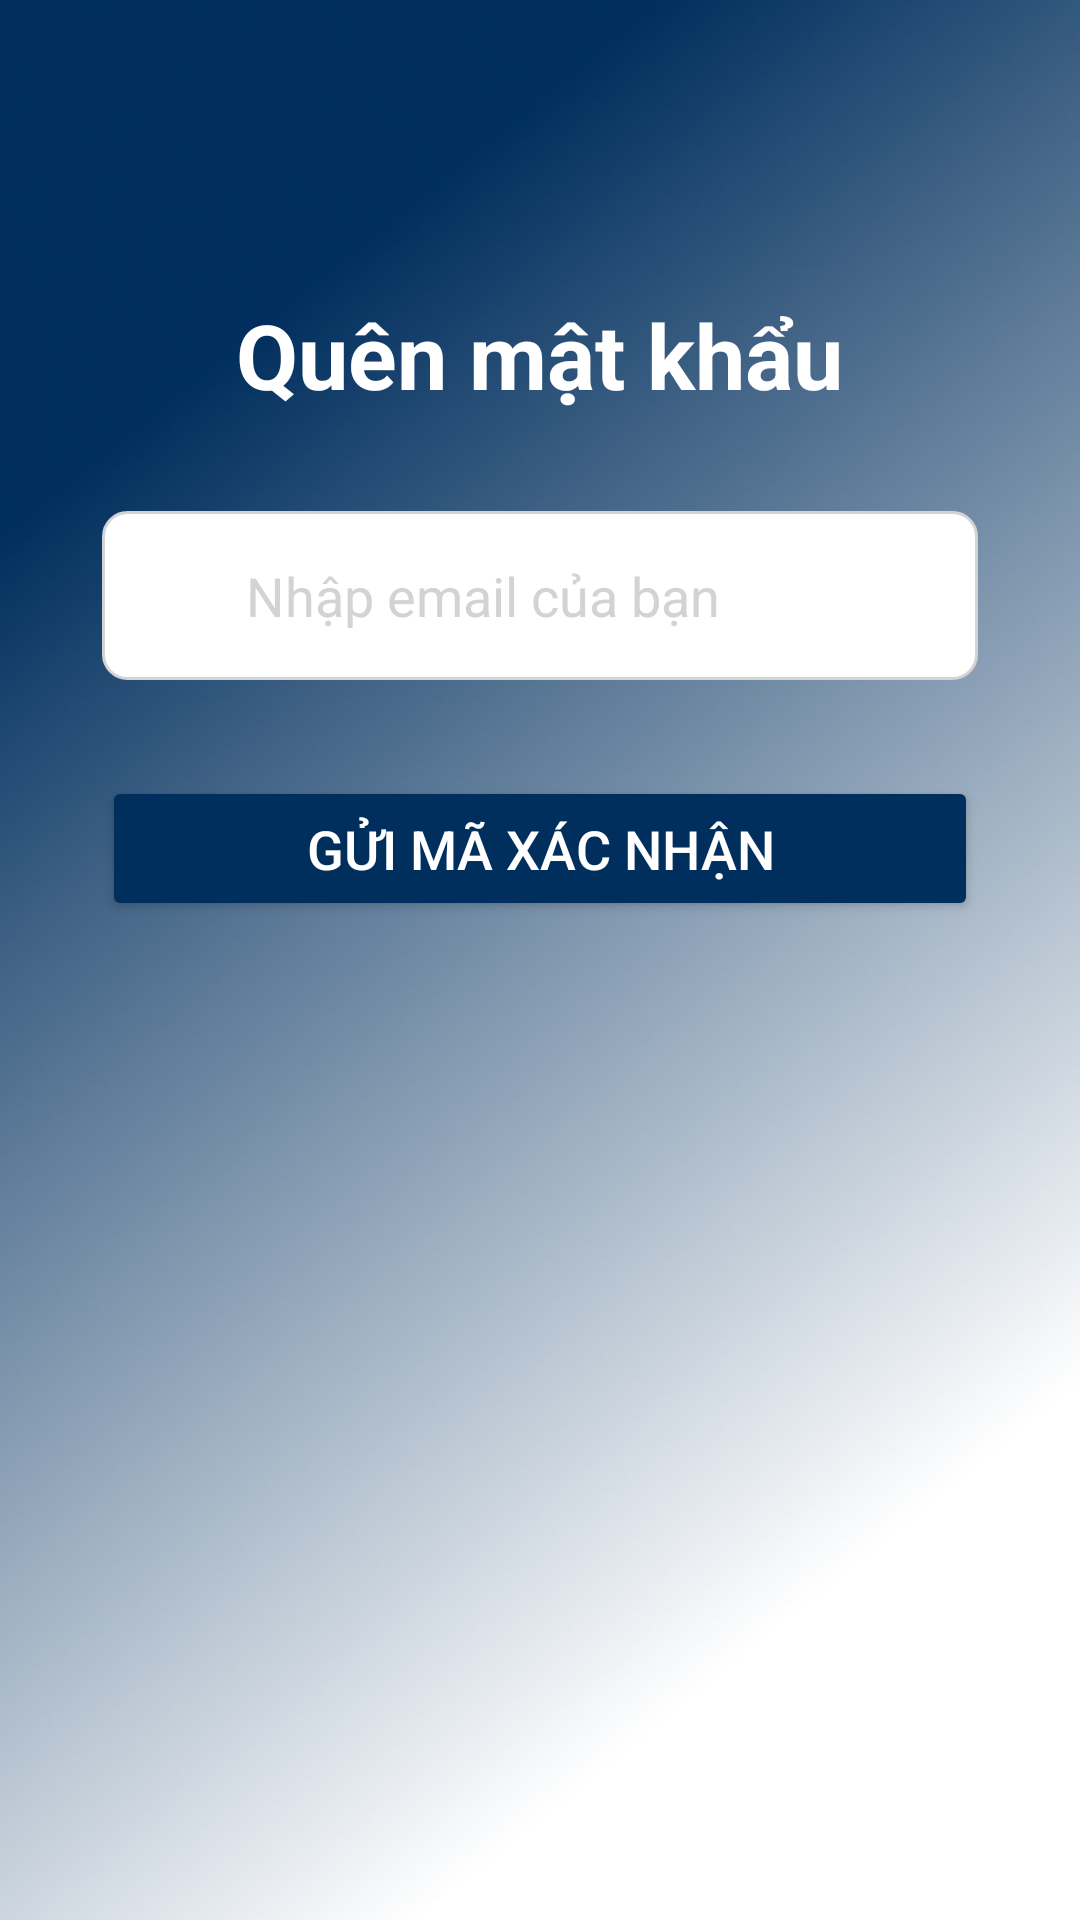

Write the Android layout XML for this screen, with the resource values it uses.
<!-- AndroidManifest.xml: application theme Theme.HealthCareSystem -->
<!-- res/layout/forgot_password.xml -->
<?xml version="1.0" encoding="utf-8"?>
<ScrollView xmlns:android="http://schemas.android.com/apk/res/android"
    android:id="@+id/main_forgot_password"
    android:layout_width="match_parent"
    android:layout_height="match_parent"
    android:background="@drawable/background_gopark"
    android:padding="24dp">

    <LinearLayout
        android:layout_width="match_parent"
        android:layout_height="wrap_content"
        android:gravity="center_horizontal"
        android:orientation="vertical"
        android:padding="10dp">

        
        <ImageButton
            android:id="@+id/returnButton"
            android:layout_width="48dp"
            android:layout_height="48dp"
            android:layout_gravity="start"
            android:background="?attr/selectableItemBackgroundBorderless"
            android:contentDescription="Quay lại"
            android:src="@drawable/arrow_back" />

        
        <TextView
            android:layout_width="wrap_content"
            android:layout_height="wrap_content"
            android:layout_marginTop="16dp"
            android:text="Quên mật khẩu"
            android:textColor="@color/white"
            android:textSize="30sp"
            android:textStyle="bold" />

        
        <LinearLayout
            android:layout_width="match_parent"
            android:layout_height="wrap_content"
            android:layout_marginTop="32dp"
            android:background="@drawable/edit_text_background"
            android:gravity="center_vertical"
            android:orientation="horizontal"
            android:paddingHorizontal="12dp"
            android:paddingVertical="8dp">

            <ImageView
                android:layout_width="16dp"
                android:layout_height="16dp"
                android:layout_marginEnd="12dp"
                android:contentDescription="Email Icon"
                android:src="@drawable/baseline_email_24" />

            <EditText
                android:id="@+id/email"
                android:layout_width="0dp"
                android:layout_height="wrap_content"
                android:layout_weight="1"
                android:background="@android:color/transparent"
                android:hint="Nhập email của bạn"
                android:inputType="textEmailAddress"
                android:padding="8dp"
                android:textColor="@color/black"
                android:textColorHint="@color/gray" />
        </LinearLayout>

        
        <Button
            android:id="@+id/sendOtpBtn"
            android:layout_width="match_parent"
            android:layout_height="wrap_content"
            android:layout_marginTop="32dp"
            android:backgroundTint="@color/blueblack"
            android:paddingVertical="12dp"
            android:text="Gửi mã xác nhận"
            android:textColor="@color/white"
            android:textSize="18sp" />

    </LinearLayout>
</ScrollView>
<!-- resources referenced by this layout -->
<resources>
  <color name="black">#FF000000</color>
  <color name="blueblack">#002E5D</color>
  <color name="gray">#D3D3D3</color>
  <color name="white">#FFFFFFFF</color>
  <!-- drawable background_gopark: png bitmap (drawable, 241016 bytes) -->
  <!-- drawable edit_text_background (drawable) -->
  <shape xmlns:android="http://schemas.android.com/apk/res/android"
      android:shape="rectangle">
      <solid android:color="@android:color/white" />
      <stroke
          android:width="1dp"
          android:color="@color/gray" />
      <corners android:radius="8dp" />
  </shape>
  <style name="Theme.HealthCareSystem" parent="Base.Theme.HealthCareSystem" />
  <style name="Base.Theme.HealthCareSystem" parent="Theme.Material3.DayNight.NoActionBar">
          
          
      </style>
</resources>
